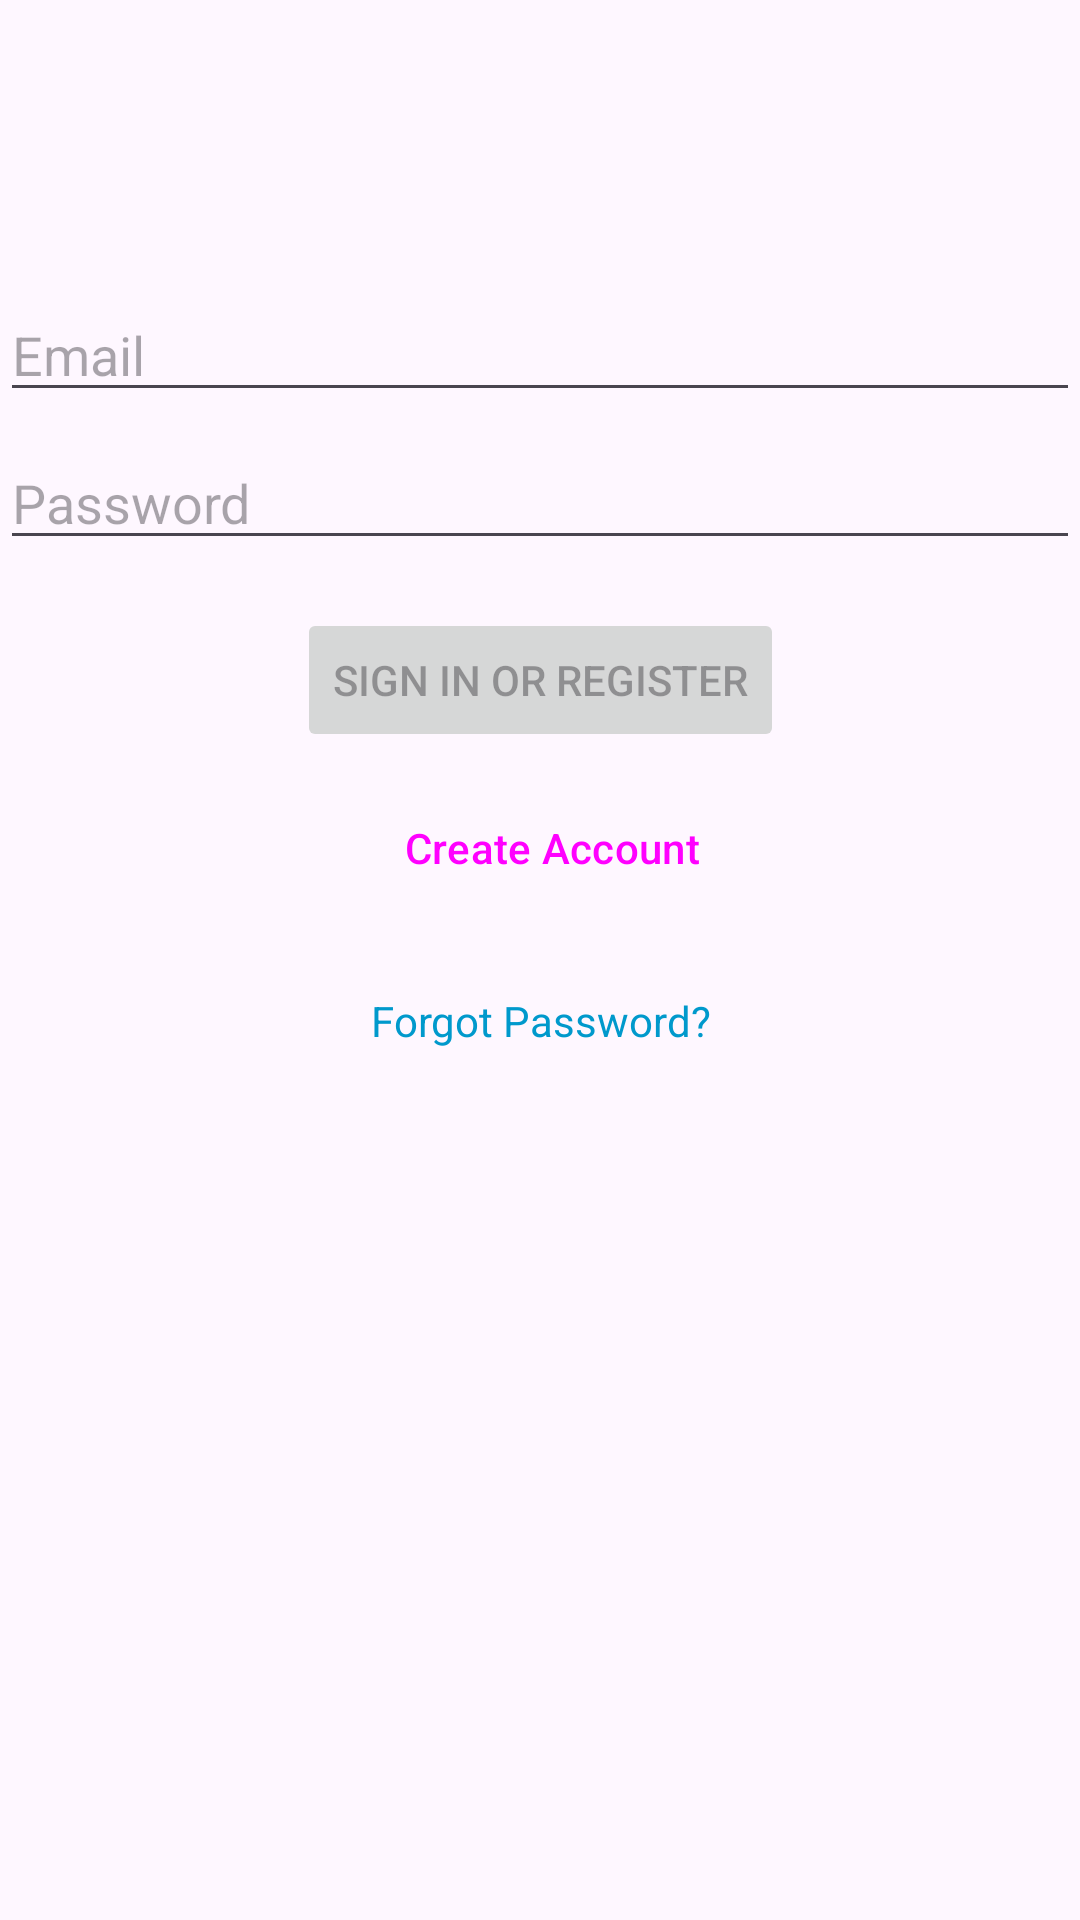

Layout XML and referenced resources for this Android screen:
<!-- AndroidManifest.xml: application theme Theme.SimpleNotesApp -->
<!-- res/layout/activity_login.xml -->
<?xml version="1.0" encoding="utf-8"?>
<androidx.constraintlayout.widget.ConstraintLayout xmlns:android="http://schemas.android.com/apk/res/android"
    xmlns:app="http://schemas.android.com/apk/res-auto"
    xmlns:tools="http://schemas.android.com/tools"
    android:id="@+id/container"
    android:layout_width="match_parent"
    android:layout_height="match_parent"
    android:paddingLeft="@dimen/activity_horizontal_margin"
    android:paddingTop="@dimen/activity_vertical_margin"
    android:paddingRight="@dimen/activity_horizontal_margin"
    android:paddingBottom="@dimen/activity_vertical_margin"
    tools:context=".ui.login.LoginActivity">

    <EditText
        android:id="@+id/username"
        android:layout_width="0dp"
        android:layout_height="wrap_content"
        android:layout_marginTop="96dp"
        android:hint="@string/prompt_email"
        android:inputType="textEmailAddress"
        android:selectAllOnFocus="true"
        app:layout_constraintEnd_toEndOf="parent"
        app:layout_constraintStart_toStartOf="parent"
        app:layout_constraintTop_toTopOf="parent" />

    <EditText
        android:id="@+id/password"
        android:layout_width="match_parent"
        android:layout_height="wrap_content"
        android:layout_marginTop="8dp"
        android:hint="@string/prompt_password"
        android:imeActionLabel="@string/action_sign_in_short"
        android:inputType="textPassword"
        android:selectAllOnFocus="true"
        app:layout_constraintEnd_toEndOf="parent"
        app:layout_constraintStart_toStartOf="parent"
        app:layout_constraintTop_toBottomOf="@+id/username" />

    <Button
        android:id="@+id/btnLogin"
        android:layout_width="wrap_content"
        android:layout_height="wrap_content"
        android:layout_gravity="start"
        android:layout_marginTop="16dp"
        android:enabled="false"
        android:text="@string/action_sign_in"
        app:layout_constraintEnd_toEndOf="parent"
        app:layout_constraintStart_toStartOf="parent"
        app:layout_constraintTop_toBottomOf="@+id/password" />

    <Button
        android:id="@+id/btnRegister"
        style="?android:attr/buttonBarButtonStyle"
        android:layout_width="match_parent"
        android:layout_height="wrap_content"
        android:layout_marginTop="8dp"
        android:text="Create Account"
        app:layout_constraintEnd_toEndOf="parent"
        app:layout_constraintStart_toStartOf="parent"
        app:layout_constraintTop_toBottomOf="@+id/btnLogin" />

    <TextView
        android:id="@+id/tvForgotPassword"
        android:layout_width="match_parent"
        android:layout_height="wrap_content"
        android:layout_marginTop="16dp"
        android:padding="8dp"
        android:text="Forgot Password?"
        android:textAlignment="center"
        android:textColor="@android:color/holo_blue_dark"
        app:layout_constraintEnd_toEndOf="parent"
        app:layout_constraintStart_toStartOf="parent"
        app:layout_constraintTop_toBottomOf="@+id/btnRegister" />

    <ProgressBar
        android:id="@+id/loading"
        android:layout_width="wrap_content"
        android:layout_height="wrap_content"
        android:layout_gravity="center"
        android:visibility="gone"
        app:layout_constraintBottom_toBottomOf="parent"
        app:layout_constraintEnd_toEndOf="parent"
        app:layout_constraintStart_toStartOf="parent"
        app:layout_constraintTop_toTopOf="parent" />

</androidx.constraintlayout.widget.ConstraintLayout>
<!-- resources referenced by this layout -->
<resources>
  <string name="action_sign_in">Sign in or register</string>
  <string name="action_sign_in_short">Sign in</string>
  <string name="prompt_email">Email</string>
  <string name="prompt_password">Password</string>
  <style name="Theme.SimpleNotesApp" parent="Base.Theme.SimpleNotesApp" />
  <style name="Base.Theme.SimpleNotesApp" parent="Theme.Material3.DayNight.NoActionBar">
          
          
      </style>
</resources>
